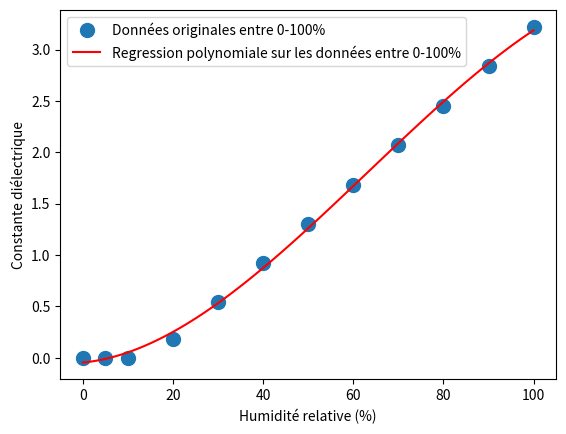

The matplotlib source for this figure:
# Linear regression 
# Author: Timothée Charrier

import numpy as np
import matplotlib.pyplot as plt

X_real = [0, 5, 10, 20, 30, 40, 50, 60, 70, 80, 90, 100]
Y_real = [0.0, 0.0, 2.2495431129078924E-5, 0.1804257821254055, 0.5471663577941505, 0.9235531331127038, 1.303852164794697, 1.686192712473536, 2.069750734467568, 2.454131417920758, 2.8391023014585945, 3.224518726477628]

X_10_20 = [10, 20]
Y_10_20 = [2.2495431129078924E-5, 0.1804257821254055]

X_20_100 = [20, 30, 40, 50, 60, 70, 80, 90, 100]
Y_20_100 = [0.1804257821254055, 0.5471663577941505, 0.9235531331127038, 1.303852164794697, 1.686192712473536, 2.069750734467568, 2.454131417920758, 2.8391023014585945, 3.224518726477628]


def linear_regression(x, y):
    A = np.vstack([x, np.ones(len(x))]).T
    m, c = np.linalg.lstsq(A, y)[0]
    return m, c

m, c = linear_regression(X_20_100, Y_20_100)

m2, c2 = linear_regression(X_10_20, Y_10_20)

print('Linear regression on 10-20% on data between 20-100% is y = {}x + {}'.format(m, c))
print('Linear regression on 10-20% on data between 10-20% is y = {}x + {}'.format(m2, c2))

X = np.linspace(0, 100, 100)
Y1 = m*X + c
Y2 = m2*X + c2

plt.plot(X_real, Y_real, 'o', label='Données originales entre 0-10 et 20-100%', markersize=10)
plt.plot(X, Y1, 'r', label='Regression lineaire sur 10-20% sur les données entre 20-100%')
plt.plot(X_10_20, Y_10_20, 'o', label='Données originales entre 10-20%', markersize=10)
plt.plot(X, Y2, 'g', label='Regression lineaire sur 10-20% sur les données entre 10-20%')
plt.legend()
plt.xlabel('Humidité relative (%)')
plt.ylabel('Constante diélectrique')
plt.show()
plt.savefig('CA_analyse.png')

# Error between Y1 and Y2 on X_10_20 in percentage
error = np.abs((Y1[10:20] - Y2[10:20]) / Y1[10:20]) * 100
print(error)
print(np.mean(error))

# Perform polynomial regression on X_real and Y_real
z = np.polyfit(X_real, Y_real, 3)
f = np.poly1d(z)
print(f)

# Plot the polynomial regression

X = np.linspace(0, 100, 100)
Y = f(X)

# Clear the plot
plt.clf()
plt.plot(X_real, Y_real, 'o', label='Données originales entre 0-100%', markersize=10)
plt.plot(X, Y, 'r', label='Regression polynomiale sur les données entre 0-100%')
plt.xlabel('Humidité relative (%)')
plt.ylabel('Constante diélectrique')
plt.legend()
plt.show()
plt.savefig('CA_polynomial_analyse.png')